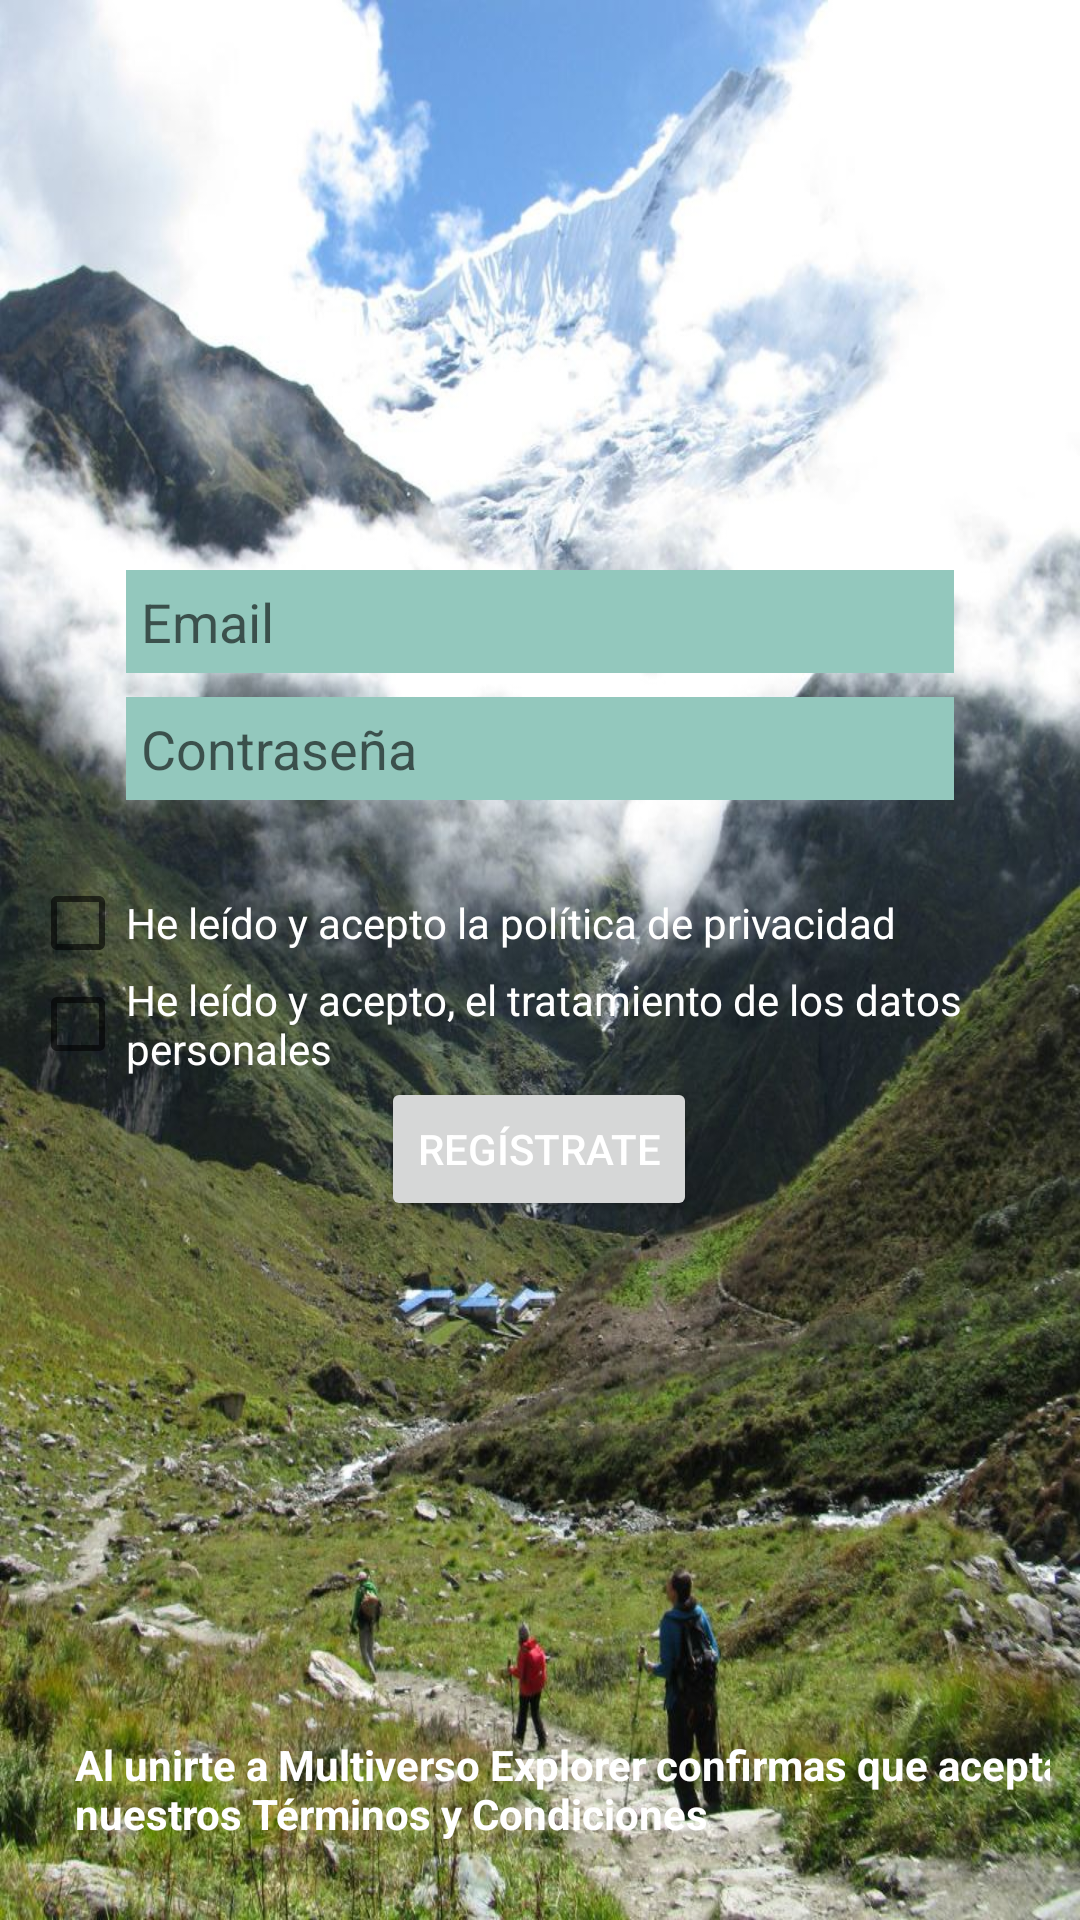

This screen was rendered from an Android layout file. Write that file and the resources it references.
<!-- AndroidManifest.xml: application theme Theme.SplashMultiverso -->
<!-- res/layout/activity_registro.xml -->
<?xml version="1.0" encoding="utf-8"?>
<androidx.constraintlayout.widget.ConstraintLayout xmlns:android="http://schemas.android.com/apk/res/android"
    xmlns:app="http://schemas.android.com/apk/res-auto"
    xmlns:tools="http://schemas.android.com/tools"
    android:id="@+id/registroContainer"
    android:layout_width="match_parent"
    android:layout_height="match_parent"
    android:background="@drawable/multiverso_explorer1"
    android:padding="10dp"
    tools:context=".data.model.RegistroActivity">


    <androidx.fragment.app.FragmentContainerView
        android:id="@+id/fragmentContainerView"
        android:name="com.example.multiversoexplorer.data.model.WebViewFragment"
        android:layout_width="wrap_content"
        android:layout_height="wrap_content"
        android:elevation="3dp"
        android:visibility="gone"
        app:layout_constraintBottom_toBottomOf="parent"
        app:layout_constraintEnd_toEndOf="parent" />

    <EditText
        android:id="@+id/TxtEmail"
        android:layout_width="0dp"
        android:layout_height="wrap_content"
        android:layout_marginStart="32dp"
        android:layout_marginTop="180dp"
        android:layout_marginEnd="32dp"
        android:background="@color/multiverso_9"
        android:ems="10"
        android:hint="Email"
        android:inputType="textPersonName"
        android:padding="5dp"
        app:layout_constraintEnd_toEndOf="parent"
        app:layout_constraintStart_toStartOf="parent"
        app:layout_constraintTop_toTopOf="parent" />

    <EditText
        android:id="@+id/TxtPassword"
        android:layout_width="0dp"
        android:layout_height="wrap_content"
        android:layout_marginStart="32dp"
        android:layout_marginTop="8dp"
        android:layout_marginEnd="32dp"
        android:background="@color/multiverso_9"
        android:ems="10"
        android:hint="Contraseña"
        android:inputType="textPersonName"
        android:padding="5dp"
        app:layout_constraintEnd_toEndOf="parent"
        app:layout_constraintStart_toStartOf="parent"
        app:layout_constraintTop_toBottomOf="@+id/TxtEmail" />


    <TextView
        android:id="@+id/tvTerminosCondiciones"
        android:layout_width="wrap_content"
        android:layout_height="wrap_content"
        android:layout_marginLeft="15dp"
        android:layout_marginRight="15dp"
        android:layout_marginBottom="16dp"
        android:text="Al unirte a Multiverso Explorer confirmas que aceptas nuestros Términos y Condiciones"
        android:textColor="@color/white"
        android:textColorLink="@color/black"
        android:textStyle="bold"
        app:layout_constraintBottom_toBottomOf="parent"
        app:layout_constraintEnd_toEndOf="parent"
        app:layout_constraintHorizontal_bias="0.0"
        app:layout_constraintStart_toStartOf="parent" />

    <CheckBox
        android:id="@+id/cbTerminos"
        android:layout_width="wrap_content"
        android:layout_height="wrap_content"
        android:layout_marginTop="25dp"
        android:text="He leído y acepto la política de privacidad"
        android:textColor="#FFFFFF"
        app:layout_constraintLeft_toLeftOf="parent"
        app:layout_constraintTop_toBottomOf="@id/TxtPassword" />

    <CheckBox
        android:id="@+id/cbDatos"
        android:layout_width="wrap_content"
        android:layout_height="wrap_content"
        android:text="He leído y acepto, el tratamiento de los datos personales"
        android:textColor="#FFFFFF"
        app:layout_constraintLeft_toLeftOf="parent"
        app:layout_constraintTop_toBottomOf="@id/cbTerminos" />

    <Button
        android:id="@+id/botonRegistrar"
        android:layout_width="wrap_content"
        android:layout_height="wrap_content"
        android:layout_marginStart="8dp"
        android:layout_marginEnd="8dp"
        android:text="REGÍSTRATE"
        android:textColor="@color/white"
        app:layout_constraintBottom_toBottomOf="parent"
        app:layout_constraintEnd_toEndOf="parent"
        app:layout_constraintHorizontal_bias="0.498"
        app:layout_constraintStart_toStartOf="parent"
        app:layout_constraintTop_toBottomOf="@+id/cbDatos"
        app:layout_constraintVertical_bias="0.0" />
</androidx.constraintlayout.widget.ConstraintLayout>
<!-- resources referenced by this layout -->
<resources>
  <color name="black">#FF000000</color>
  <color name="multiverso_9">#93C8BD</color>
  <color name="white">#FFFFFFFF</color>
  <!-- drawable multiverso_explorer1: jpeg bitmap (drawable-v24, 235852 bytes) -->
  <style name="Theme.SplashMultiverso" parent="Theme.AppCompat.DayNight.DarkActionBar">
          <item name="android:windowBackground">@drawable/splash</item>
      </style>
  <!-- drawable splash (drawable) -->
  <?xml version="1.0" encoding="utf-8"?>
  <layer-list xmlns:android="http://schemas.android.com/apk/res/android">
      <item android:drawable="@drawable/multiverso_explorer1"/>
  </layer-list>
</resources>
